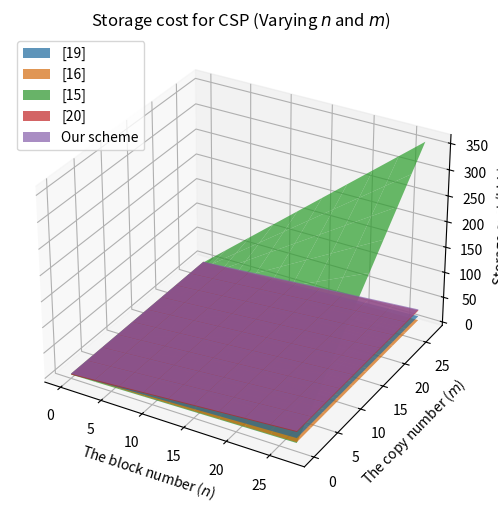
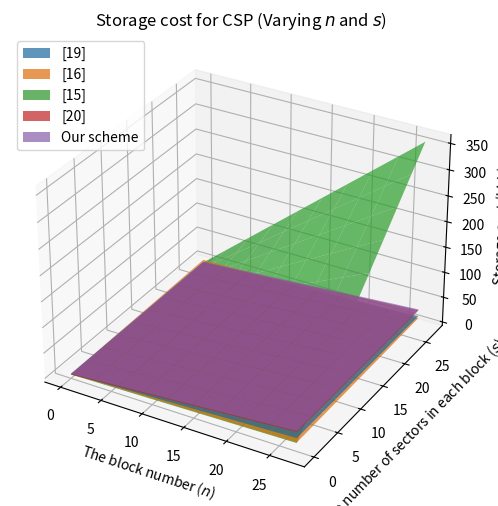
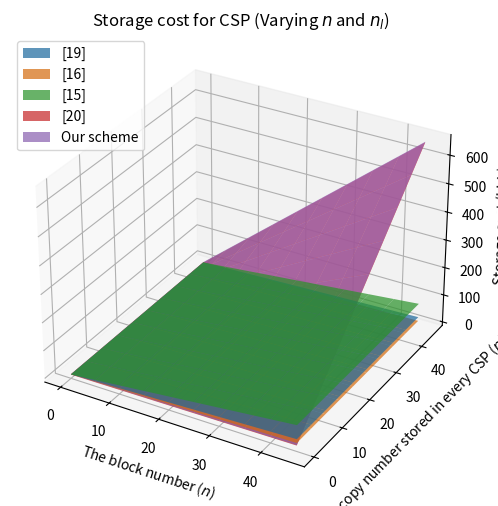
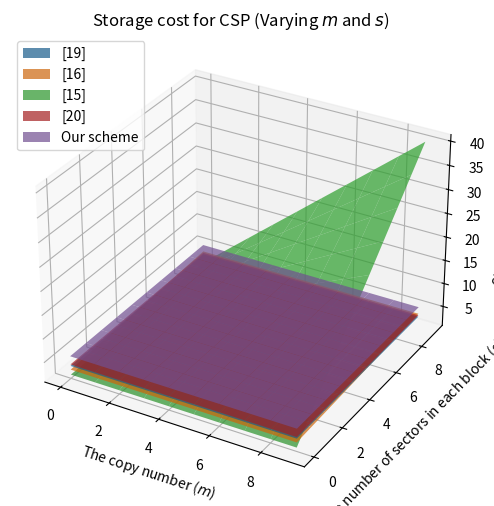
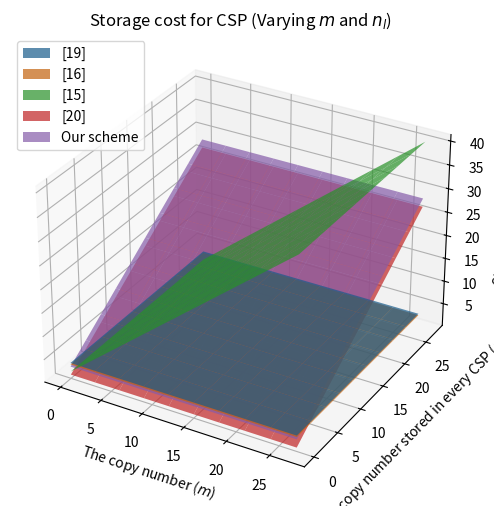
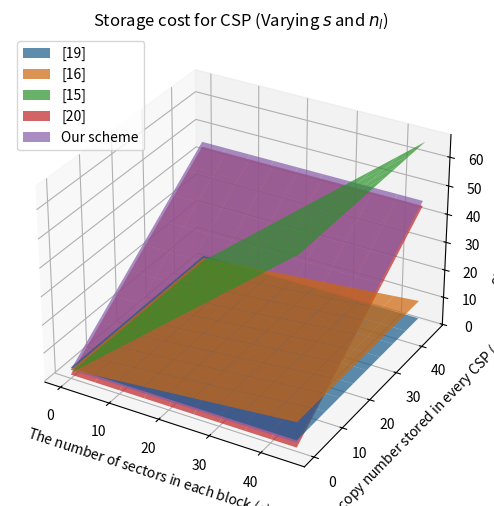

Write the Python code that produced these figures, in order.
import matplotlib.pyplot as plt
import numpy as np

# Storage costs for different operations (in bits)
storage_costs = {
    '|G|'   : 160,        # The size of an element in G 
    '|GT|'  : 160,        # The size of an element in GT
    '|Zp|'  : 160,        # The size of an element in Zp
    '|sig|' : 160,        # The length of the digital signature
    '|id|'  : 40,         # The size of the user id 
}

def calc_CSP_costs(n, m, s, n_l):
    # Pre-calculate common terms
    G = storage_costs['|G|']
    Gt = storage_costs['|GT|']
    Zp = storage_costs['|Zp|']
    sig = storage_costs['|sig|']
    id_size = storage_costs['|id|']

    # MW2023: Multi-writer 2023 [19]
    mw2023_cost = (((2 * n) + 3) * G) + Gt + (((2 * n) + 6) * Zp) 

    # MW2019: Multi-writer 2019 [16]
    mw2019_cost = ((n + s + 3) * G) + Gt + ((n + 7) * Zp) 

    # MC2023: Multi-copy 2023 [15]
    mc2023_cost = id_size + ((n + 3) * G) + sig + ((n * (1 + (m * s))) * Zp)

    # MC2022: Multi-copy 2022 [20]
    mc2022_cost = (((n * (n_l + 1)) + 2) * G) + (((n * n_l) + 1) * Zp)
    
    # Our scheme
    our_scheme_cost = (((n * n_l) + 5) * G) + Gt + sig + (((n * (n_l + 1)) + 7) * Zp)

    return mw2023_cost, mw2019_cost, mc2023_cost, mc2022_cost, our_scheme_cost

def create_3d_plot(X, Y, Z_values, x_label, y_label, z_label, title, legends):
    fig = plt.figure(figsize=(8, 6))
    ax = fig.add_subplot(111, projection='3d')

    for Z, label in zip(Z_values, legends):
        ax.plot_surface(X, Y, Z, label=label, alpha=0.7)

    ax.set_xlabel(x_label)
    ax.set_ylabel(y_label)
    ax.set_zlabel(z_label)
    ax.set_title(title)
    ax.legend()
    ax.grid(True)
    plt.show()

def varying_parameters(x_values, y_values, x_label, y_label, title, varying_params):
    # Prepare 2D arrays to store costs
    mw2023_costs = np.zeros((len(x_values), len(y_values)))
    mw2019_costs = np.zeros((len(x_values), len(y_values)))
    mc2023_costs = np.zeros((len(x_values), len(y_values)))
    mc2022_costs = np.zeros((len(x_values), len(y_values)))
    our_scheme_costs = np.zeros((len(x_values), len(y_values)))

    for i, x in enumerate(x_values):
        for j, y in enumerate(y_values):
            params = varying_params.copy()
            params[x_label] = x
            params[y_label] = y
            
            mw2023_cost, mw2019_cost, mc2023_cost, mc2022_cost, our_scheme_cost = calc_CSP_costs(
                n=params.get('The block number ($n$)', 3), 
                m=params.get('The copy number ($m$)', 3), 
                s=params.get('The number of sectors in each block ($s$)', 3), 
                n_l=params.get('The copy number stored in every CSP ($n_l$)', 3)
            )
            
            # Compute the costs for CSP
            mw2023_costs[i, j] = mw2023_cost / 1000             # Convert bits to kilobits
            mw2019_costs[i, j] = mw2019_cost / 1000             # Convert bits to kilobits
            mc2023_costs[i, j] = mc2023_cost / 1000             # Convert bits to kilobits
            mc2022_costs[i, j] = mc2022_cost / 1000             # Convert bits to kilobits
            our_scheme_costs[i, j] = our_scheme_cost / 1000     # Convert bits to kilobits

    # Create meshgrid for x_values and y_values
    X, Y = np.meshgrid(x_values, y_values)
    
    # Plot the surfaces
    create_3d_plot(X, Y, [mw2023_costs.T, mw2019_costs.T, mc2023_costs.T, mc2022_costs.T, our_scheme_costs.T],
                   x_label, y_label, 'Storage cost (kbit)', title,
                   ['[19]', '[16]', '[15]', '[20]', 'Our scheme'])

def varying_n_and_m():
    # Parameters for CSP
    n_values = list(range(0, 30, 3))  # From 0 to 30 with step 3
    m_values = list(range(0, 30, 3))  # From 0 to 30 with step 3

    varying_parameters(n_values, m_values, 'The block number ($n$)'
                       , 'The copy number ($m$)', 
                       'Storage cost for CSP (Varying $n$ and $m$)', 
                       {'s': 3, 'n_l': 3})    
    
def varying_n_and_s():
    # Parameters for CSP
    n_values = list(range(0, 30, 3))  # From 0 to 30 with step 3
    s_values = list(range(0, 30, 3))  # From 0 to 30 with step 3

    varying_parameters(n_values, s_values, 'The block number ($n$)'
                       , 'The number of sectors in each block ($s$)', 
                       'Storage cost for CSP (Varying $n$ and $s$)', 
                       {'m': 3, 'n_l': 3})  
    
def varying_n_and_n_l():
    # Parameters for CSP
    n_values = list(range(0, 50, 5))    # From 0 to 50 with step 5
    n_l_values = list(range(0, 50, 5))  # From 0 to 50 with step 5

    varying_parameters(n_values, n_l_values, 'The block number ($n$)'
                       , 'The copy number stored in every CSP ($n_l$)', 
                       'Storage cost for CSP (Varying $n$ and $n_l$)', 
                       {'m': 3, 's': 3})
    
def varying_m_and_s():
    # Parameters for CSP
    m_values = list(range(0, 10, 1))  # From 0 to 10 with step 1
    s_values = list(range(0, 10, 1))  # From 0 to 10 with step 1

    varying_parameters(m_values, s_values, 'The copy number ($m$)'
                       , 'The number of sectors in each block ($s$)', 
                       'Storage cost for CSP (Varying $m$ and $s$)', 
                       {'n': 3, 'n_l': 3}) 
    
def varying_m_and_n_l():
    # Parameters for CSP
    m_values = list(range(0, 30, 3))    # From 0 to 30 with step 3
    n_l_values = list(range(0, 30, 3))  # From 0 to 30 with step 3

    varying_parameters(m_values, n_l_values, 'The copy number ($m$)'
                       , 'The copy number stored in every CSP ($n_l$)', 
                       'Storage cost for CSP (Varying $m$ and $n_l$)', 
                       {'n': 3, 's': 3}) 
    
def varying_s_and_n_l():
    # Parameters for CSP
    s_values = list(range(0, 50, 5))    # From 0 to 50 with step 5
    n_l_values = list(range(0, 50, 5))  # From 0 to 50 with step 5

    varying_parameters(s_values, n_l_values, 'The number of sectors in each block ($s$)'
                       , 'The copy number stored in every CSP ($n_l$)', 
                       'Storage cost for CSP (Varying $s$ and $n_l$)', 
                       {'n': 3, 'm': 3}) 
    
varying_n_and_m()       # Generates a plot for varying n and m
varying_n_and_s()       # Generates a plot for varying n and s
varying_n_and_n_l()     # Generates a plot for varying n and n_l
varying_m_and_s()       # Generates a plot for varying m and s
varying_m_and_n_l()     # Generates a plot for varying m and n_l
varying_s_and_n_l()     # Generates a plot for varying s and n_l
